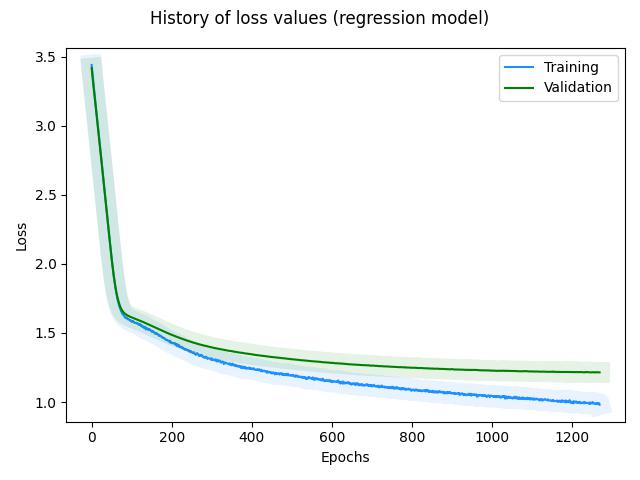

The file beside this chart, header and first rows:
, loss, val_loss
0, 3.439, 3.416
1, 3.408, 3.385
2, 3.38, 3.355
3, 3.35, 3.327
4, 3.32, 3.299
5, 3.292, 3.271
6, 3.265, 3.244
7, 3.237, 3.217
8, 3.213, 3.19
9, 3.184, 3.164
10, 3.159, 3.137
11, 3.131, 3.11
12, 3.102, 3.084
13, 3.075, 3.057
14, 3.049, 3.03
15, 3.023, 3.002
16, 2.994, 2.975
17, 2.967, 2.947
18, 2.94, 2.92
19, 2.908, 2.892
20, 2.881, 2.864
21, 2.85, 2.836
22, 2.822, 2.808
23, 2.797, 2.78
24, 2.768, 2.751
25, 2.738, 2.722
26, 2.709, 2.694
27, 2.68, 2.666
28, 2.652, 2.638
29, 2.622, 2.609
30, 2.596, 2.581
31, 2.563, 2.553
32, 2.54, 2.525
33, 2.509, 2.497
34, 2.478, 2.468
35, 2.451, 2.44
36, 2.421, 2.411
37, 2.395, 2.383
38, 2.363, 2.355
39, 2.335, 2.328
40, 2.309, 2.301
41, 2.279, 2.273
42, 2.252, 2.246
43, 2.227, 2.219
44, 2.196, 2.192
45, 2.171, 2.164
46, 2.141, 2.138
47, 2.115, 2.112
48, 2.088, 2.085
49, 2.062, 2.059
50, 2.038, 2.033
51, 2.011, 2.009
52, 1.987, 1.984
53, 1.96, 1.961
54, 1.941, 1.939
55, 1.913, 1.916
56, 1.893, 1.895
57, 1.869, 1.875
58, 1.854, 1.856
59, 1.834, 1.838
... 1,209 more rows
